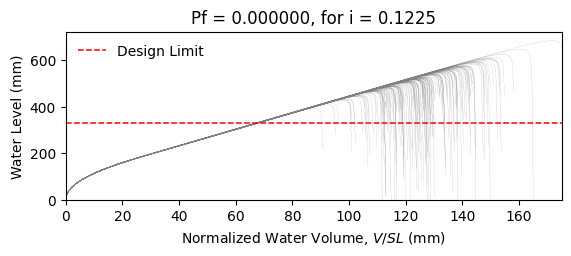

The table this chart was drawn from, first rows:
W14X22, L = 360.0 in, slope = 0.020833333333333332 in/in, dead load = 6.944444444444444e-05 kip/in…
zwlim AISC Appendix 2, zwlim DAMP, zwlim Proposed for ASCE 7, zwlim Neglect Ponding, dhnom Denver, dhnom New York, dhnom New Orleans, dh Denver, dh New York, dh New Orleans, dmax
15.16, 15.45, 13.32, 15.16, 4.436, 4.436, 4.436, 1.912, 1.912, 1.912, 22.05, Safe, 
15.16, 15.45, 13.32, 15.16, 4.436, 4.436, 4.436, 1.912, 1.912, 1.912, 19.26, Safe, 
15.16, 15.45, 13.32, 15.16, 4.436, 4.436, 4.436, 1.912, 1.912, 1.912, 18.53, Safe, 
15.16, 15.45, 13.32, 15.16, 4.436, 4.436, 4.436, 1.912, 1.912, 1.912, 21.77, Safe, 
15.16, 15.45, 13.32, 15.16, 4.436, 4.436, 4.436, 1.912, 1.912, 1.912, 18.28, Safe, 
15.16, 15.45, 13.32, 15.16, 4.436, 4.436, 4.436, 1.912, 1.912, 1.912, 26.93, Safe, 
15.16, 15.45, 13.32, 15.16, 4.436, 4.436, 4.436, 1.912, 1.912, 1.912, 20.34, Safe, 
15.16, 15.45, 13.32, 15.16, 4.436, 4.436, 4.436, 1.912, 1.912, 1.912, 18.45, Safe, 
15.16, 15.45, 13.32, 15.16, 4.436, 4.436, 4.436, 1.912, 1.912, 1.912, 21.27, Safe, 
15.16, 15.45, 13.32, 15.16, 4.436, 4.436, 4.436, 1.912, 1.912, 1.912, 19.99, Safe, 
15.16, 15.45, 13.32, 15.16, 4.436, 4.436, 4.436, 1.912, 1.912, 1.912, 17.63, Safe, 
15.16, 15.45, 13.32, 15.16, 4.436, 4.436, 4.436, 1.912, 1.912, 1.912, 17.02, Safe, 
15.16, 15.45, 13.32, 15.16, 4.436, 4.436, 4.436, 1.912, 1.912, 1.912, 21.46, Safe, 
15.16, 15.45, 13.32, 15.16, 4.436, 4.436, 4.436, 1.912, 1.912, 1.912, 18.86, Safe, 
15.16, 15.45, 13.32, 15.16, 4.436, 4.436, 4.436, 1.912, 1.912, 1.912, 21.86, Safe, 
15.16, 15.45, 13.32, 15.16, 4.436, 4.436, 4.436, 1.912, 1.912, 1.912, 19.86, Safe, 
15.16, 15.45, 13.32, 15.16, 4.436, 4.436, 4.436, 1.912, 1.912, 1.912, 20.52, Safe, 
15.16, 15.45, 13.32, 15.16, 4.436, 4.436, 4.436, 1.912, 1.912, 1.912, 22.45, Safe, 
15.16, 15.45, 13.32, 15.16, 4.436, 4.436, 4.436, 1.912, 1.912, 1.912, 18.39, Safe, 
15.16, 15.45, 13.32, 15.16, 4.436, 4.436, 4.436, 1.912, 1.912, 1.912, 19.33, Safe, 
15.16, 15.45, 13.32, 15.16, 4.436, 4.436, 4.436, 1.912, 1.912, 1.912, 18.3, Safe, 
15.16, 15.45, 13.32, 15.16, 4.436, 4.436, 4.436, 1.912, 1.912, 1.912, 21.69, Safe, 
15.16, 15.45, 13.32, 15.16, 4.436, 4.436, 4.436, 1.912, 1.912, 1.912, 22.57, Safe, 
15.16, 15.45, 13.32, 15.16, 4.436, 4.436, 4.436, 1.912, 1.912, 1.912, 20.09, Safe, 
15.16, 15.45, 13.32, 15.16, 4.436, 4.436, 4.436, 1.912, 1.912, 1.912, 19.21, Safe, 
15.16, 15.45, 13.32, 15.16, 4.436, 4.436, 4.436, 1.912, 1.912, 1.912, 16.95, Safe, 
15.16, 15.45, 13.32, 15.16, 4.436, 4.436, 4.436, 1.912, 1.912, 1.912, 21.16, Safe, 
15.16, 15.45, 13.32, 15.16, 4.436, 4.436, 4.436, 1.912, 1.912, 1.912, 20.85, Safe, 
15.16, 15.45, 13.32, 15.16, 4.436, 4.436, 4.436, 1.912, 1.912, 1.912, 18.47, Safe, 
15.16, 15.45, 13.32, 15.16, 4.436, 4.436, 4.436, 1.912, 1.912, 1.912, 23.29, Safe, 
15.16, 15.45, 13.32, 15.16, 4.436, 4.436, 4.436, 1.912, 1.912, 1.912, 20.47, Safe, 
15.16, 15.45, 13.32, 15.16, 4.436, 4.436, 4.436, 1.912, 1.912, 1.912, 21.2, Safe, 
15.16, 15.45, 13.32, 15.16, 4.436, 4.436, 4.436, 1.912, 1.912, 1.912, 19.03, Safe, 
15.16, 15.45, 13.32, 15.16, 4.436, 4.436, 4.436, 1.912, 1.912, 1.912, 22.61, Safe, 
15.16, 15.45, 13.32, 15.16, 4.436, 4.436, 4.436, 1.912, 1.912, 1.912, 21.51, Safe, 
15.16, 15.45, 13.32, 15.16, 4.436, 4.436, 4.436, 1.912, 1.912, 1.912, 18.4, Safe, 
15.16, 15.45, 13.32, 15.16, 4.436, 4.436, 4.436, 1.912, 1.912, 1.912, 20.82, Safe, 
15.16, 15.45, 13.32, 15.16, 4.436, 4.436, 4.436, 1.912, 1.912, 1.912, 21.17, Safe, 
15.16, 15.45, 13.32, 15.16, 4.436, 4.436, 4.436, 1.912, 1.912, 1.912, 22.06, Safe, 
15.16, 15.45, 13.32, 15.16, 4.436, 4.436, 4.436, 1.912, 1.912, 1.912, 17.83, Safe, 
15.16, 15.45, 13.32, 15.16, 4.436, 4.436, 4.436, 1.912, 1.912, 1.912, 22.53, Safe, 
15.16, 15.45, 13.32, 15.16, 4.436, 4.436, 4.436, 1.912, 1.912, 1.912, 19.04, Safe, 
15.16, 15.45, 13.32, 15.16, 4.436, 4.436, 4.436, 1.912, 1.912, 1.912, 19.99, Safe, 
15.16, 15.45, 13.32, 15.16, 4.436, 4.436, 4.436, 1.912, 1.912, 1.912, 19.51, Safe, 
15.16, 15.45, 13.32, 15.16, 4.436, 4.436, 4.436, 1.912, 1.912, 1.912, 22.27, Safe, 
15.16, 15.45, 13.32, 15.16, 4.436, 4.436, 4.436, 1.912, 1.912, 1.912, 17.42, Safe, 
15.16, 15.45, 13.32, 15.16, 4.436, 4.436, 4.436, 1.912, 1.912, 1.912, 20.33, Safe, 
15.16, 15.45, 13.32, 15.16, 4.436, 4.436, 4.436, 1.912, 1.912, 1.912, 19.03, Safe, 
15.16, 15.45, 13.32, 15.16, 4.436, 4.436, 4.436, 1.912, 1.912, 1.912, 20.39, Safe, 
15.16, 15.45, 13.32, 15.16, 4.436, 4.436, 4.436, 1.912, 1.912, 1.912, 18.59, Safe, 
15.16, 15.45, 13.32, 15.16, 4.436, 4.436, 4.436, 1.912, 1.912, 1.912, 21.72, Safe, 
15.16, 15.45, 13.32, 15.16, 4.436, 4.436, 4.436, 1.912, 1.912, 1.912, 16.34, Safe, 
15.16, 15.45, 13.32, 15.16, 4.436, 4.436, 4.436, 1.912, 1.912, 1.912, 20.45, Safe, 
15.16, 15.45, 13.32, 15.16, 4.436, 4.436, 4.436, 1.912, 1.912, 1.912, 19.01, Safe, 
15.16, 15.45, 13.32, 15.16, 4.436, 4.436, 4.436, 1.912, 1.912, 1.912, 23.17, Safe, 
15.16, 15.45, 13.32, 15.16, 4.436, 4.436, 4.436, 1.912, 1.912, 1.912, 18.91, Safe, 
15.16, 15.45, 13.32, 15.16, 4.436, 4.436, 4.436, 1.912, 1.912, 1.912, 20, Safe, 
15.16, 15.45, 13.32, 15.16, 4.436, 4.436, 4.436, 1.912, 1.912, 1.912, 18.88, Safe, 
15.16, 15.45, 13.32, 15.16, 4.436, 4.436, 4.436, 1.912, 1.912, 1.912, 17.1, Safe, 
... 142 more rows
